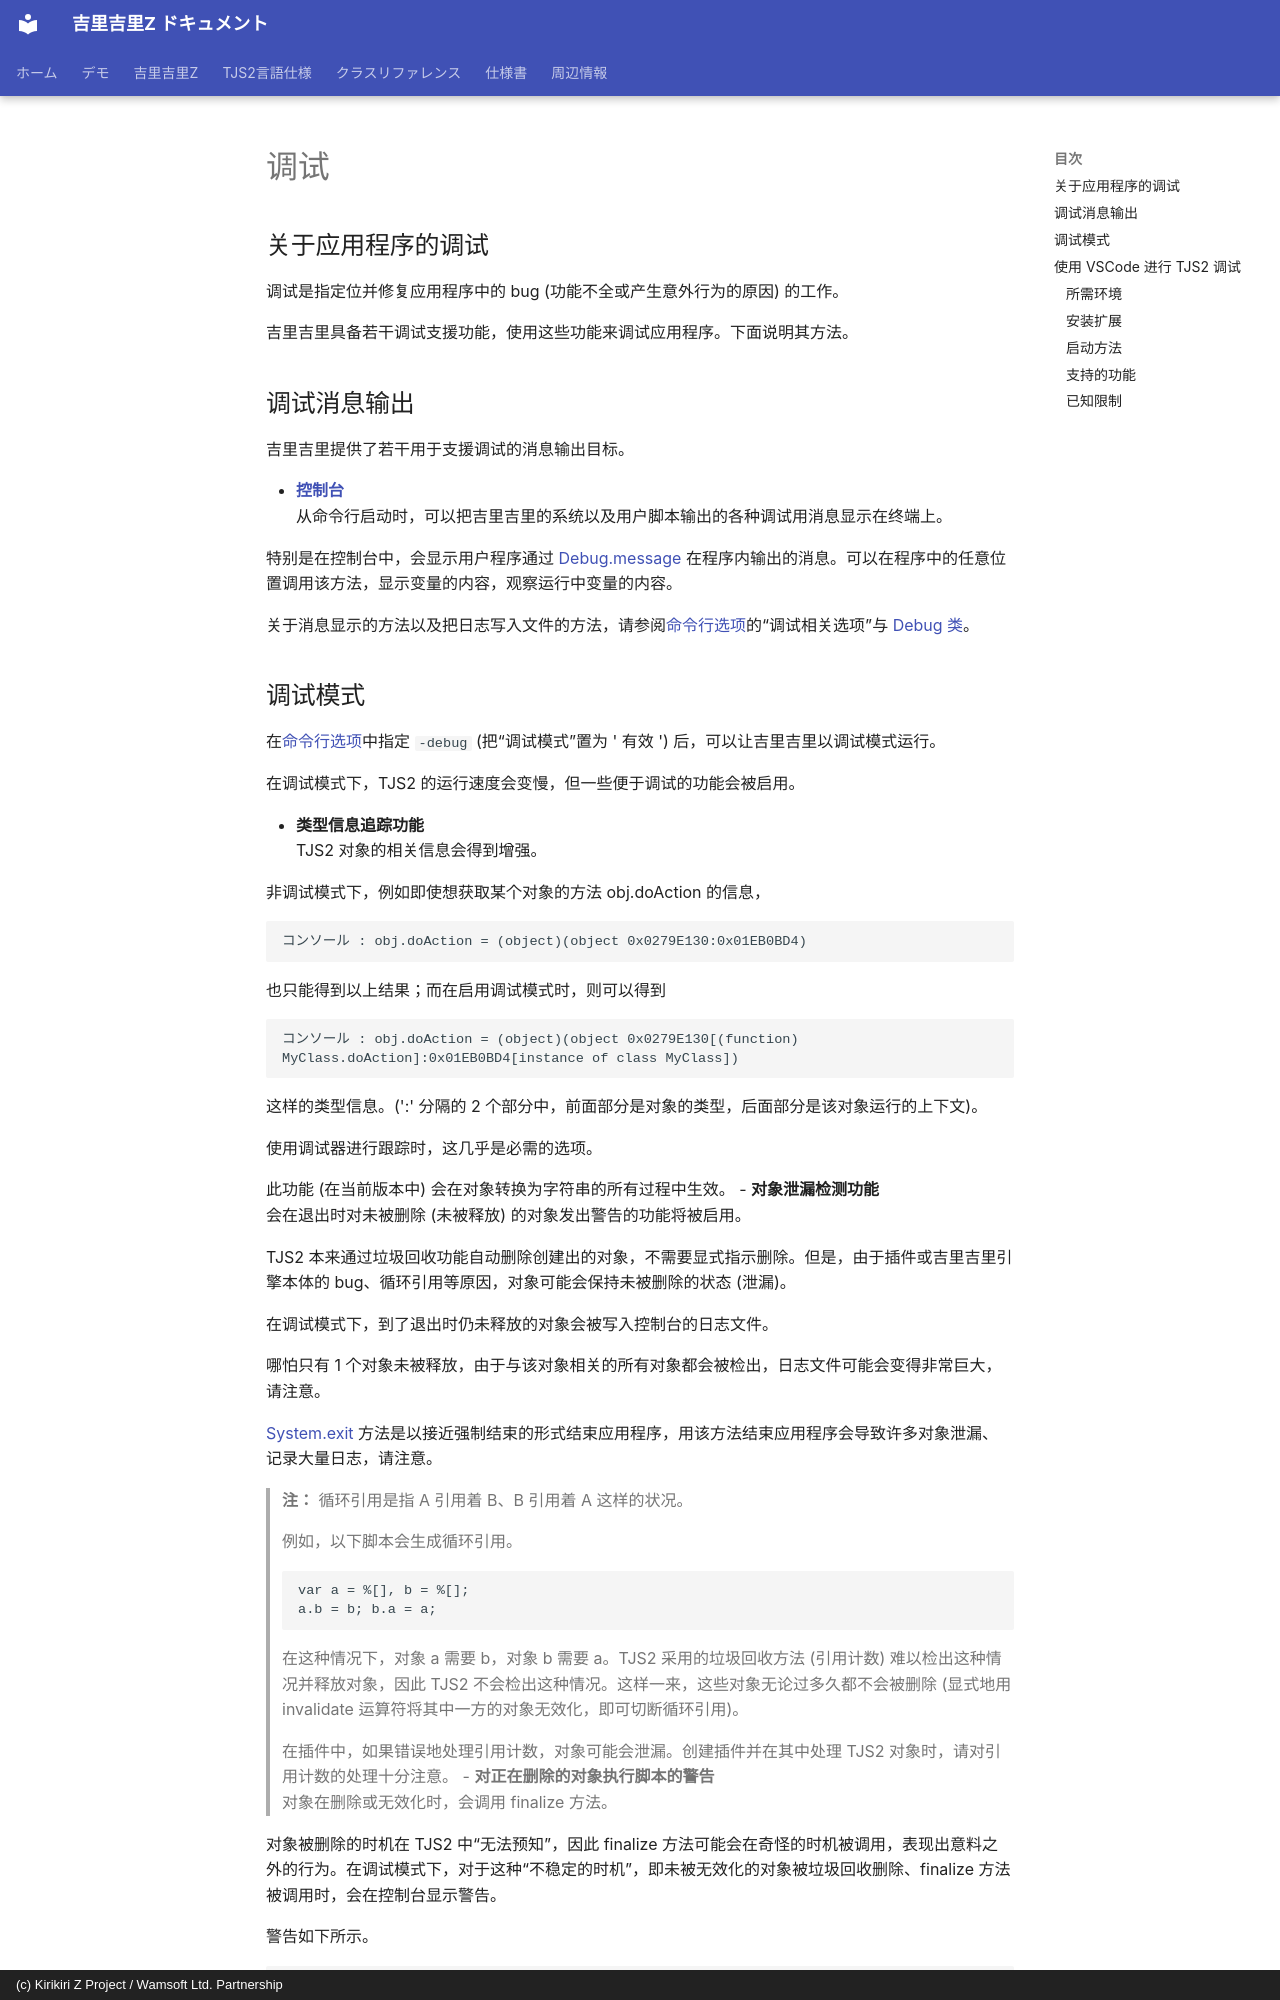

repository: AetherKiri/krkrz_dev · page: zh/guide/Debug/index.html · generator: mkdocs · copyright: (c) Kirikiri Z Project / Wamsoft Ltd. Partnership

# 调试

## 关于应用程序的调试

调试是指定位并修复应用程序中的 bug (功能不全或产生意外行为的原因) 的工作。

吉里吉里具备若干调试支援功能，使用这些功能来调试应用程序。下面说明其方法。

## 调试消息输出

吉里吉里提供了若干用于支援调试的消息输出目标。

- **[控制台](Console.md)**  
  从命令行启动时，可以把吉里吉里的系统以及用户脚本输出的各种调试用消息显示在终端上。

特别是在控制台中，会显示用户程序通过 [Debug.message](../reference/Debug.md#message) 在程序内输出的消息。可以在程序中的任意位置调用该方法，显示变量的内容，观察运行中变量的内容。

关于消息显示的方法以及把日志写入文件的方法，请参阅[命令行选项](CommandLine.md)的“调试相关选项”与 [Debug 类](../reference/Debug.md)。
